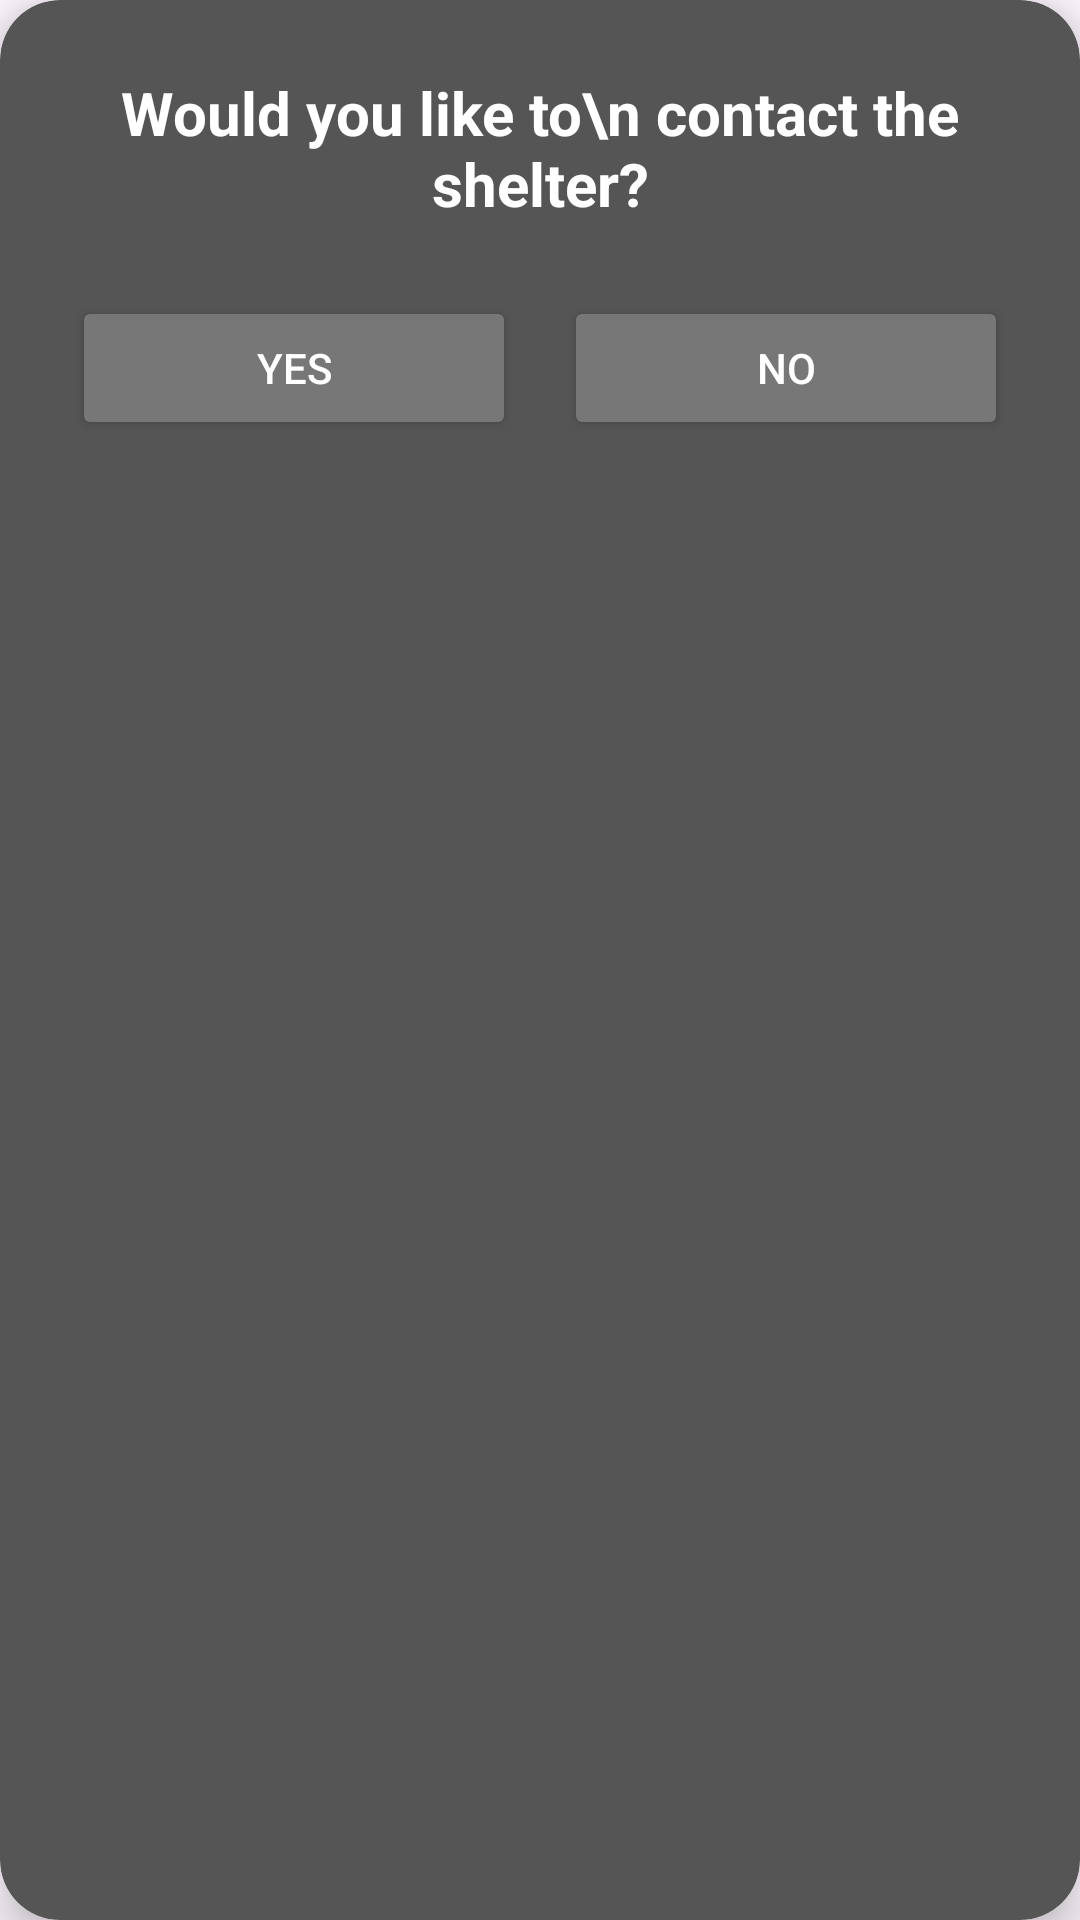

Write the Android layout XML for this screen, with the resource values it uses.
<!-- AndroidManifest.xml: application theme Theme.AdoptMe -->
<!-- res/layout/dialog_message_shelter.xml -->
<?xml version="1.0" encoding="utf-8"?>
<androidx.cardview.widget.CardView xmlns:android="http://schemas.android.com/apk/res/android"
    xmlns:app="http://schemas.android.com/apk/res-auto"
    android:layout_width="300dp"
    android:layout_height="wrap_content"
    app:cardBackgroundColor="#555555"
    app:cardCornerRadius="20dp"
    app:cardElevation="10dp">

    <LinearLayout
        android:layout_width="match_parent"
        android:layout_height="wrap_content"
        android:orientation="vertical"
        android:padding="24dp"
        android:gravity="center">

        <TextView
            android:layout_width="wrap_content"
            android:layout_height="wrap_content"
            android:text="Would you like to\n contact the shelter?"
            android:textColor="@android:color/white"
            android:textSize="20sp"
            android:textStyle="bold"
            android:textAlignment="center"
            android:layout_marginBottom="24dp"/>

        <LinearLayout
            android:layout_width="match_parent"
            android:layout_height="wrap_content"
            android:orientation="horizontal"
            android:gravity="center">

            <Button
                android:id="@+id/btnYes"
                android:layout_width="0dp"
                android:layout_height="wrap_content"
                android:layout_weight="1"
                android:text="YES"
                android:textColor="@android:color/white"
                android:backgroundTint="#777777"
                android:layout_marginEnd="8dp"/>

            <Button
                android:id="@+id/btnNo"
                android:layout_width="0dp"
                android:layout_height="wrap_content"
                android:layout_weight="1"
                android:text="NO"
                android:textColor="@android:color/white"
                android:backgroundTint="#777777"
                android:layout_marginStart="8dp"/>

        </LinearLayout>
    </LinearLayout>
</androidx.cardview.widget.CardView>
<!-- resources referenced by this layout -->
<resources>
  <style name="Theme.AdoptMe" parent="Base.Theme.AdoptMe" />
  <style name="Base.Theme.AdoptMe" parent="Theme.Material3.DayNight.NoActionBar">
          
          
      </style>
</resources>
